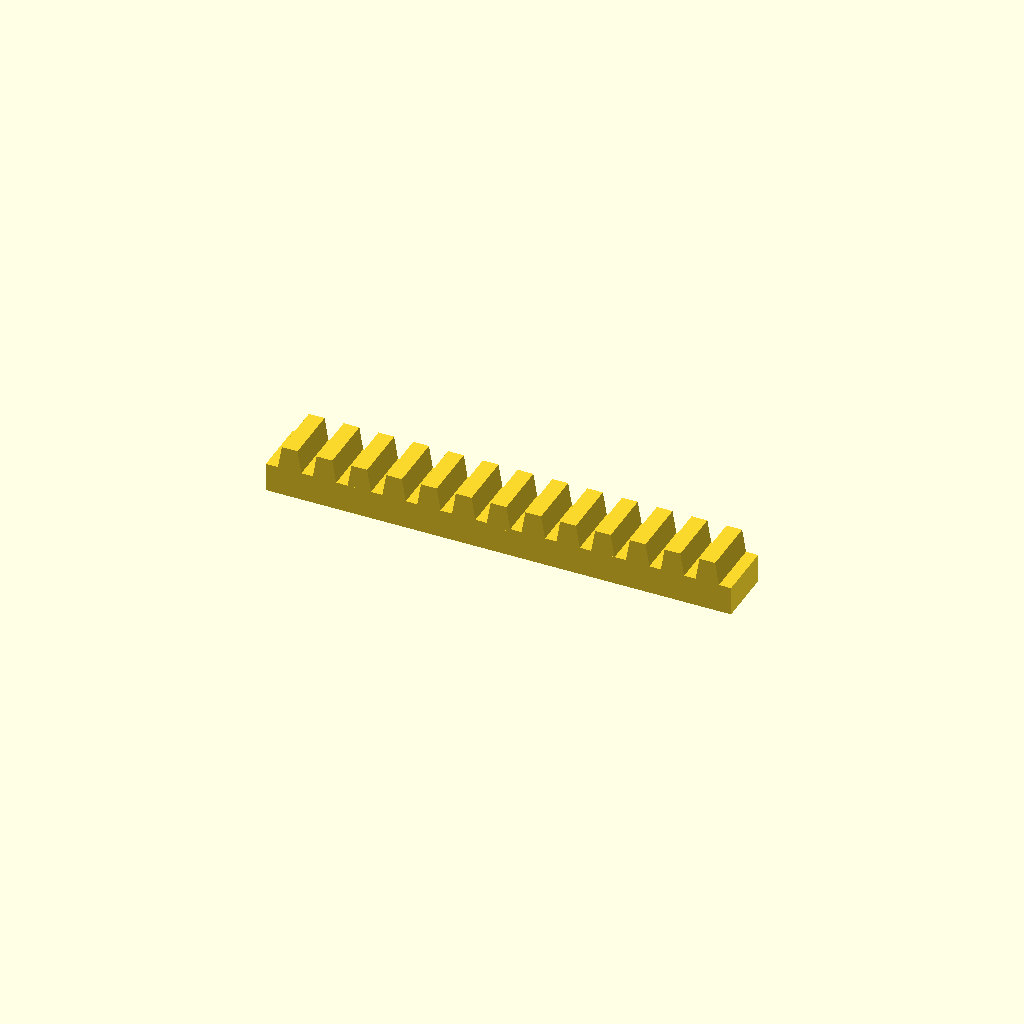
Cell 1: the model at its default parameters.
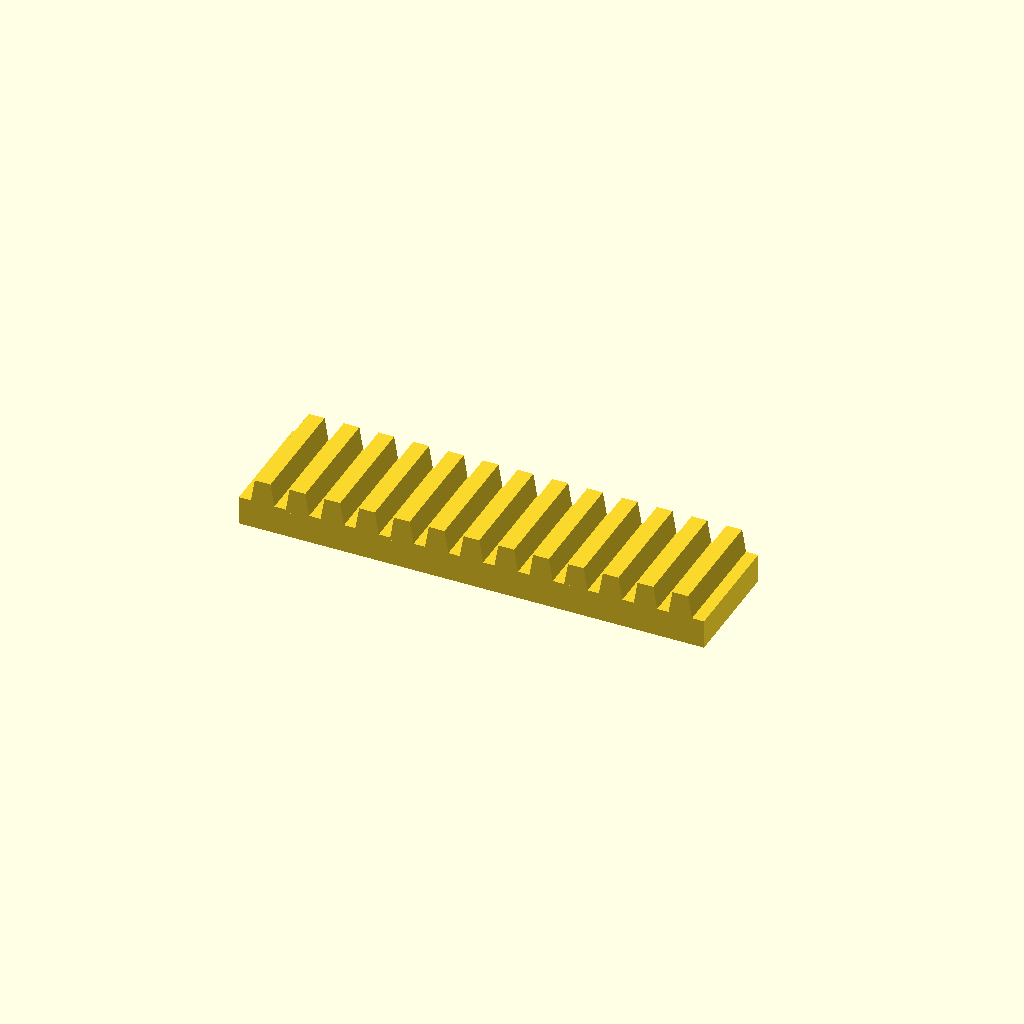
Cell 2: bar_w = 40 (everything else at default).
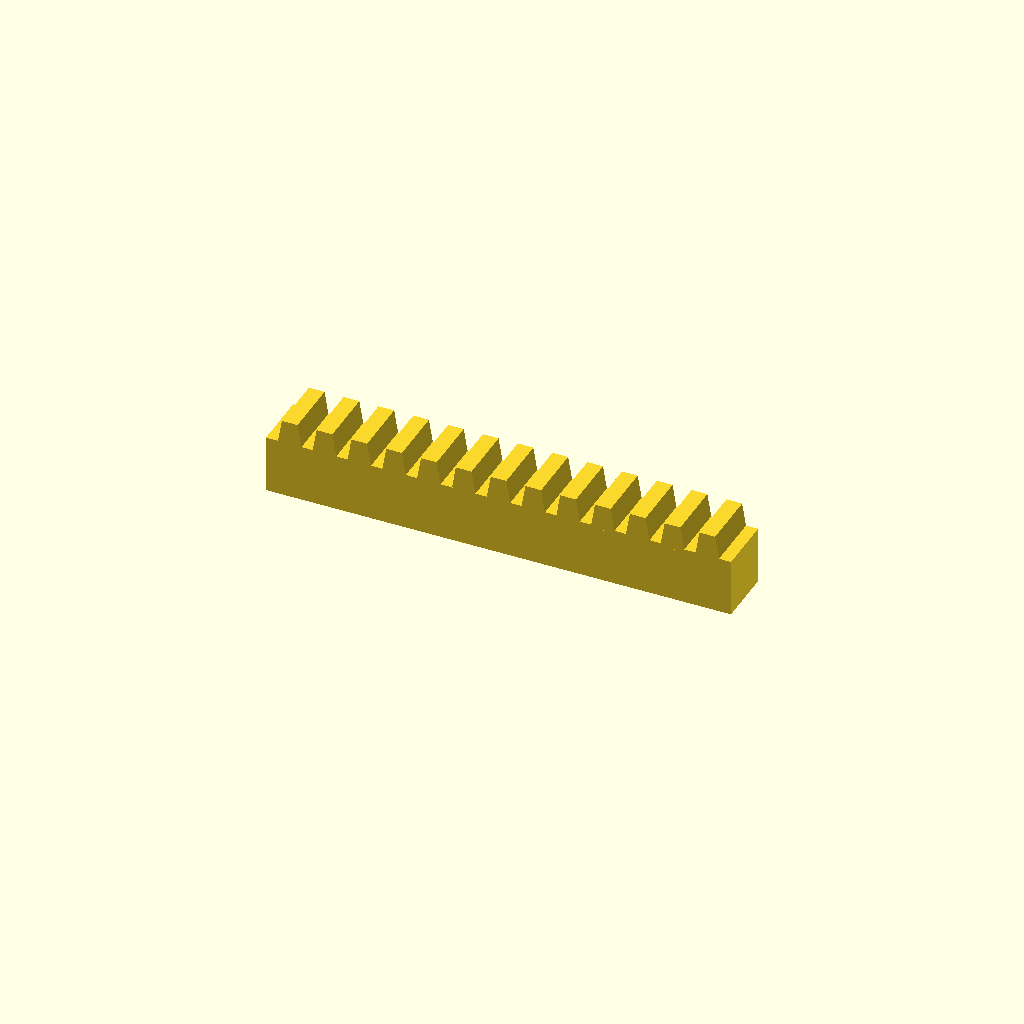
Cell 3: the same model with bar_h = 20.
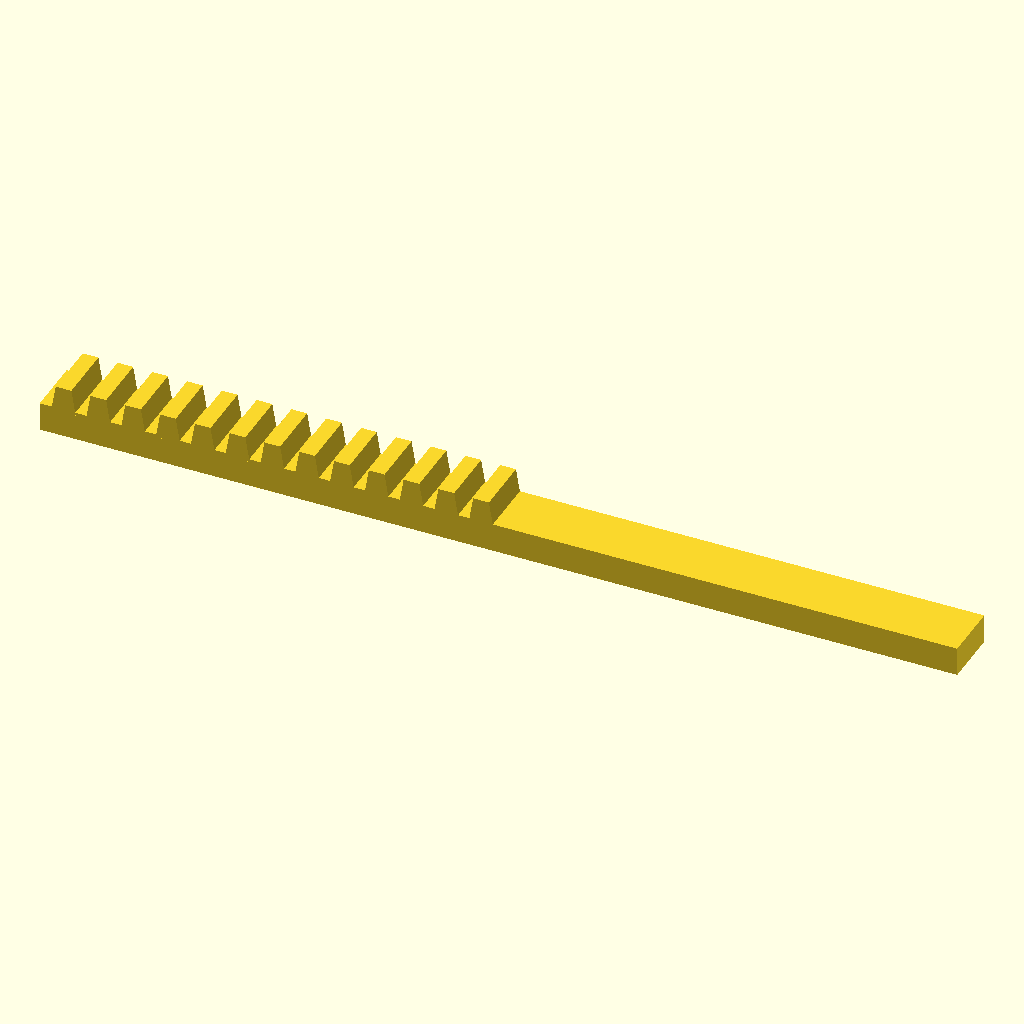
Cell 4: the same model with teeth = 26.
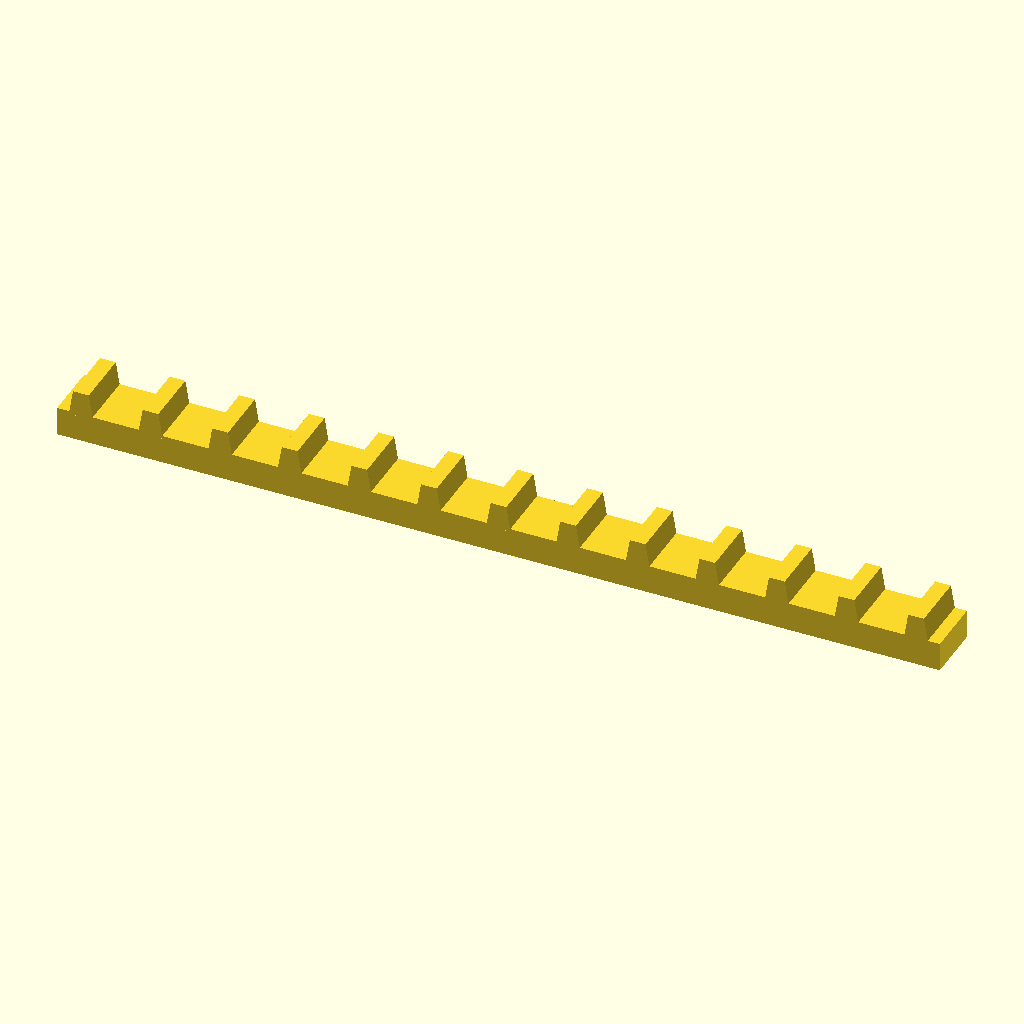
Cell 5 — pitch set to 24, the other parameters unchanged.
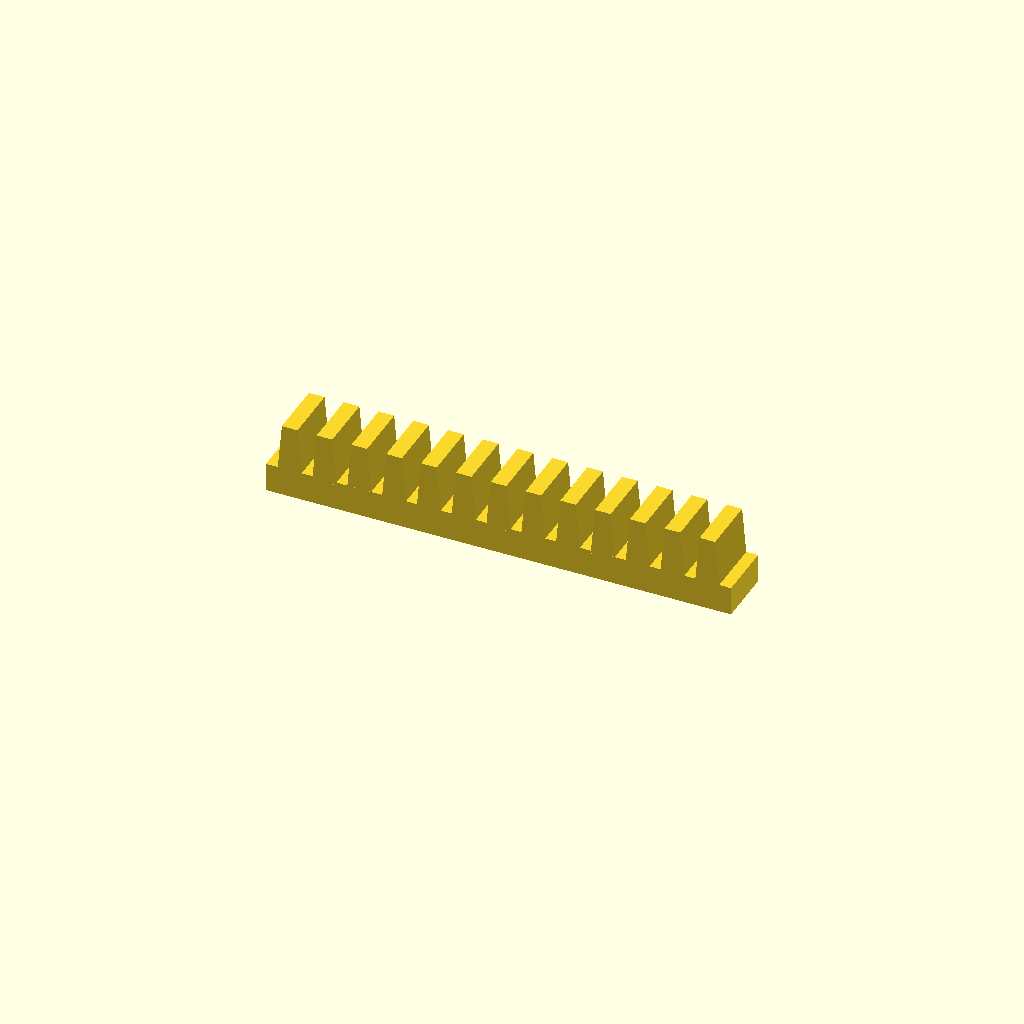
Cell 6: tooth_h = 16 (everything else at default).
All cells are drawn from one camera (rotation 55°, 0°, 25°, orthographic, colour scheme Cornfield), so only the parameter changes between them.
OpenSCAD source file optional_data/data/place1/rackbars/part_0145.scad:
$fn = 32;

// ----------------------------------------------------------------------
// Toothed rack, 13 teeth
// 12 mm pitch, 8 mm teeth
// ----------------------------------------------------------------------

// --- parameters (mm) ---
bar_w = 20;     // bar width (Y)
bar_h = 10;     // bar height (Z)
teeth = 13;     // number of teeth
pitch = 12;     // tooth pitch
tooth_h = 8;    // tooth height above the bar
root_w = 8.4;   // tooth width at the root
crest_w = 5.4;  // tooth width at the crest

// --- derived feature positions (mm) ---
span = (teeth - 1) * pitch;  // = 144   distance between the outer teeth
bar_l = span + root_w + 8;   // = 160.4   bar length: teeth plus 4 mm at each end
tooth_x = -span / 2;         // = -72   X of the first tooth
height = bar_h + tooth_h;    // = 18   overall height
feature_centers = [
  [tooth_x + 0 * pitch, -bar_w / 2],
  [tooth_x + 1 * pitch, -bar_w / 2],
  [tooth_x + 2 * pitch, -bar_w / 2],
  [tooth_x + 3 * pitch, -bar_w / 2],
  [tooth_x + 4 * pitch, -bar_w / 2],
  [tooth_x + 5 * pitch, -bar_w / 2],
  [tooth_x + 6 * pitch, -bar_w / 2],
  [tooth_x + 7 * pitch, -bar_w / 2],
  [tooth_x + 8 * pitch, -bar_w / 2],
  [tooth_x + 9 * pitch, -bar_w / 2],
  [tooth_x + 10 * pitch, -bar_w / 2],
  [tooth_x + 11 * pitch, -bar_w / 2],
  [tooth_x + 12 * pitch, -bar_w / 2]
];   // tooth centre line, drives the tooth loop

// bar with a rack of teeth, one extruded trapezoium per centre
module rack_tooth() {
  linear_extrude(height = bar_w)
    polygon(points = [
      [0, 0],
      [root_w, 0],
      [root_w / 2 + crest_w / 2, tooth_h + 1],
      [root_w / 2 - crest_w / 2, tooth_h + 1]
    ]);
}

union() {
  translate([-bar_l / 2, -bar_w, 0]) cube([bar_l, bar_w, bar_h]);
  for (centre = feature_centers)
    translate([centre[0] - root_w / 2, 0, bar_h - 1]) rotate([90, 0, 0]) rack_tooth();
}
Customizer parameters (derived from the source; name, type, default, range or options):
bar_w: number, default 20
bar_h: number, default 10
teeth: number, default 13
pitch: number, default 12
tooth_h: number, default 8
root_w: number, default 8.4
crest_w: number, default 5.4
